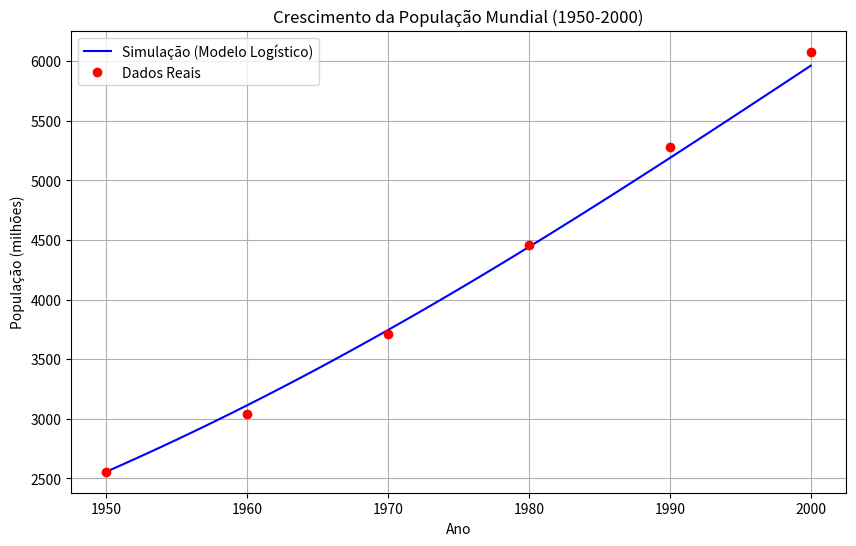

Reproduce this figure in Python.
import numpy as np
import matplotlib.pyplot as plt

# Parâmetros do modelo
kgm = 0.026         # taxa de crescimento
pmax = 12000        # capacidade máxima (milhões de pessoas)
p0 = 2555           # população inicial em 1950 (milhões)
t0 = 1950           # ano inicial
tf = 2000           # ano final
dt = 1              # passo em anos

# Vetores para armazenar resultados
t = np.arange(t0, tf + 1, dt)
p = np.zeros(len(t))
p[0] = p0

# Método de Euler
for i in range(1, len(t)):
    dpdt = kgm * (1 - p[i-1]/pmax) * p[i-1]
    p[i] = p[i-1] + dpdt * dt

# Dados reais fornecidos
t_real = np.array([1950, 1960, 1970, 1980, 1990, 2000])
p_real = np.array([2.555, 3.040, 3.708, 4.454, 5.276, 6.079]) * 1e3  # converter milhões para mil

print("Dados reais (milhões):", p_real)

# Gráfico comparativo
plt.figure(figsize=(10, 6))
plt.plot(t, p, label='Simulação (Modelo Logístico)', color='blue')
plt.plot(t_real, p_real, 'ro', label='Dados Reais')
plt.xlabel('Ano')
plt.ylabel('População (milhões)')  
plt.title('Crescimento da População Mundial (1950-2000)')
plt.legend()
plt.grid(True)
plt.show()
